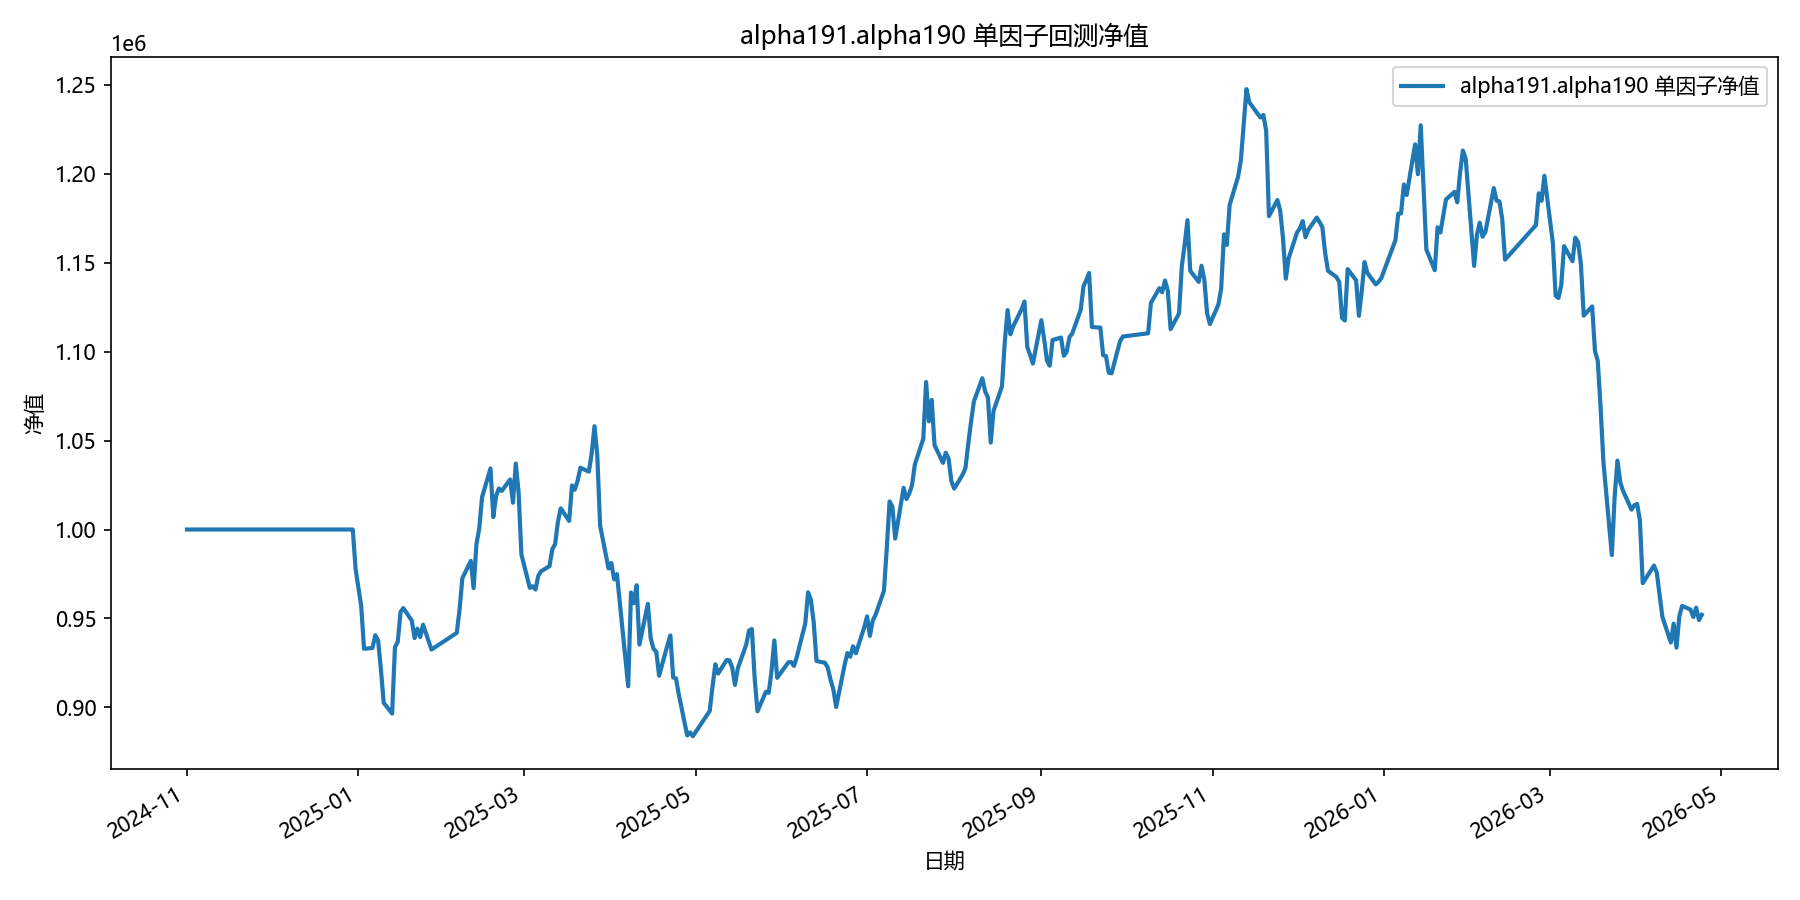

Values plotted in this chart, from the file beside it:
date, equity
2024-11-01, 1000000
2024-11-04, 1000000
2024-11-05, 1000000
2024-11-06, 1000000
2024-11-07, 1000000
2024-11-08, 1000000
2024-11-11, 1000000
2024-11-12, 1000000
2024-11-13, 1000000
2024-11-14, 1000000
2024-11-15, 1000000
2024-11-18, 1000000
2024-11-19, 1000000
2024-11-20, 1000000
2024-11-21, 1000000
2024-11-22, 1000000
2024-11-25, 1000000
2024-11-26, 1000000
2024-11-27, 1000000
2024-11-28, 1000000
2024-11-29, 1000000
2024-12-02, 1000000
2024-12-03, 1000000
2024-12-04, 1000000
2024-12-05, 1000000
2024-12-06, 1000000
2024-12-09, 1000000
2024-12-10, 1000000
2024-12-11, 1000000
2024-12-12, 1000000
2024-12-13, 1000000
2024-12-16, 1000000
2024-12-17, 1000000
2024-12-18, 1000000
2024-12-19, 1000000
2024-12-20, 1000000
2024-12-23, 1000000
2024-12-24, 1000000
2024-12-25, 1000000
2024-12-26, 1000000
2024-12-27, 1000000
2024-12-30, 1000000
2024-12-31, 977745
2025-01-02, 956916
2025-01-03, 932949
2025-01-06, 933415
2025-01-07, 940591
2025-01-08, 937660
2025-01-09, 921596
2025-01-10, 902610
2025-01-13, 896538
2025-01-14, 933792
2025-01-15, 936886
2025-01-16, 953696
2025-01-17, 955841
2025-01-20, 948768
2025-01-21, 938988
2025-01-22, 944245
2025-01-23, 939532
2025-01-24, 946511
... 299 more rows
